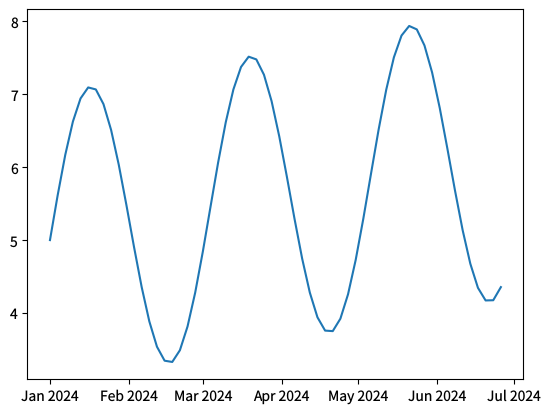

The matplotlib source for this figure: (Note: this script raises an exception after producing the figure.)
"""date-formatter-demo.py — reference for examples/date-formatter-demo.lisp

Explicit DateFormatter + MonthLocator over daily data.
"""
import matplotlib
matplotlib.use('Agg')
matplotlib.rcParams['text.hinting'] = 'none'
import math
from datetime import datetime, timedelta
import matplotlib.pyplot as plt
import matplotlib.dates as mdates

start = datetime(2024, 1, 1)
dates = [start + timedelta(days=3*i) for i in range(60)]
vals = [5 + 2*math.sin(i*0.3) + i*0.02 for i in range(60)]

fig, ax = plt.subplots(figsize=(6.4, 4.8), dpi=100)
ax.plot(dates, vals)
ax.xaxis.set_major_locator(mdates.MonthLocator())
ax.xaxis.set_major_formatter(mdates.DateFormatter('%b %Y'))
for ext in ('png', 'svg', 'pdf'):
    fig.savefig(f'reference_images/date-formatter-demo.{ext}')
print('Saved reference_images/date-formatter-demo.png')
